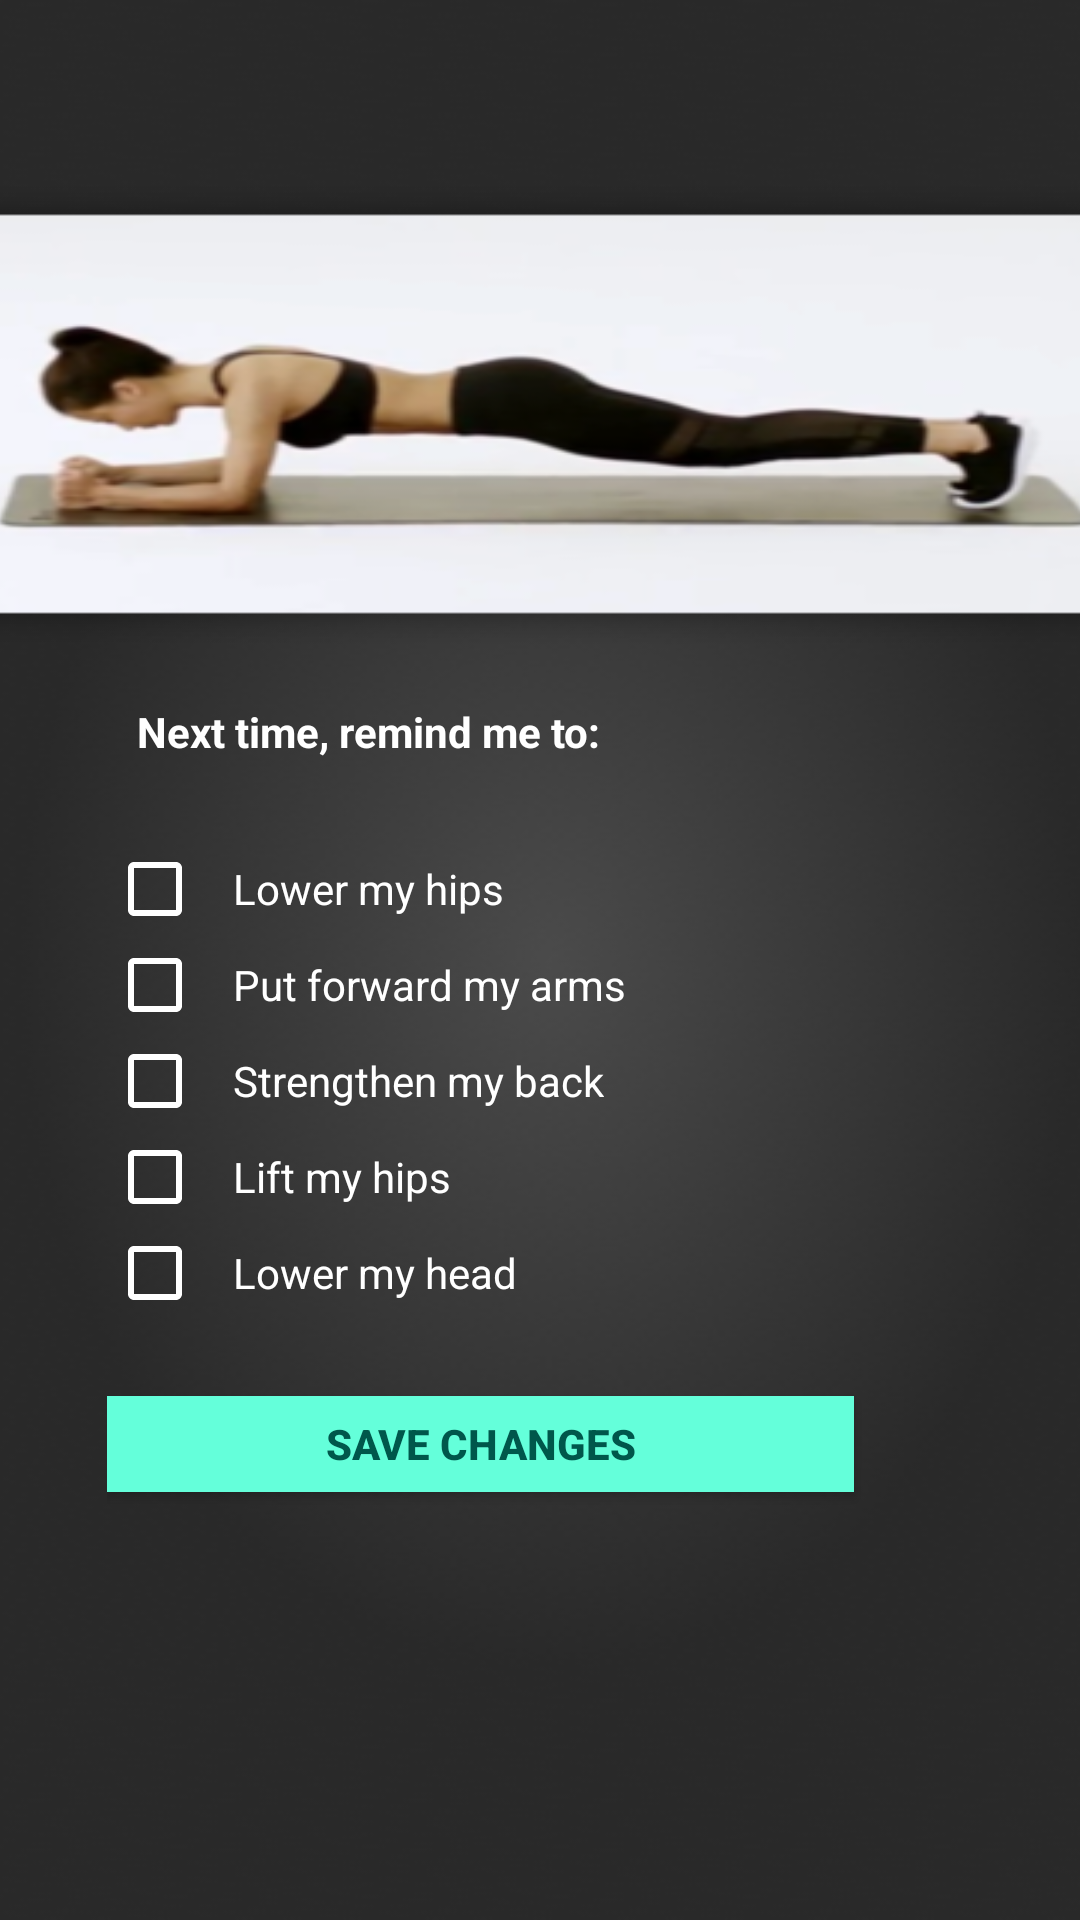

Reconstruct the res/layout file that produces this screen, plus the resources it refers to.
<!-- AndroidManifest.xml: application theme AppTheme -->
<!-- res/layout/reminder.xml -->
<?xml version="1.0" encoding="utf-8"?>
<android.support.constraint.ConstraintLayout xmlns:android="http://schemas.android.com/apk/res/android"
    xmlns:app="http://schemas.android.com/apk/res-auto"
    xmlns:tools="http://schemas.android.com/tools"
    android:id="@+id/container"
    android:layout_width="match_parent"
    android:layout_height="match_parent"
    android:background="@drawable/background"
    tools:context=".MainActivity">


    <TextView
        android:id="@+id/pic1"
        android:layout_width="405dp"
        android:layout_height="156dp"
        android:layout_marginStart="1dp"
        android:layout_marginTop="60dp"
        android:layout_marginEnd="1dp"
        android:background="@drawable/tutorial"
        app:layout_constraintEnd_toEndOf="parent"
        app:layout_constraintStart_toStartOf="parent"
        app:layout_constraintTop_toTopOf="parent" />

    <RelativeLayout
        android:layout_width="288dp"
        android:layout_height="377dp"
        android:layout_marginStart="61dp"
        android:layout_marginTop="20dp"
        android:layout_marginEnd="62dp"
        app:layout_constraintEnd_toEndOf="parent"
        app:layout_constraintStart_toStartOf="parent"
        app:layout_constraintTop_toBottomOf="@+id/pic1">

        <CheckBox
            android:id="@+id/lowerHipC"
            android:layout_width="wrap_content"
            android:layout_height="wrap_content"
            android:layout_below="@+id/textView6"
            android:layout_marginTop="0dp"
            android:buttonTint="@android:color/white"
            android:text="@string/lowerMyHips"

            android:textColor="@android:color/white" />

        <CheckBox
            android:id="@+id/putForwardArmC"
            android:layout_width="wrap_content"
            android:layout_height="wrap_content"
            android:layout_below="@+id/lowerHipC"
            android:layout_marginTop="0dp"
            android:buttonTint="@android:color/white"
            android:text="@string/PutForwardArms"

            android:textColor="@android:color/white" />

        <CheckBox
            android:id="@+id/strengthenBackC"
            android:layout_width="wrap_content"
            android:layout_height="wrap_content"
            android:layout_below="@+id/putForwardArmC"
            android:layout_marginTop="0dp"
            android:buttonTint="@android:color/white"

            android:text="@string/StrengthenMyBack"
            android:textColor="@android:color/white" />

        <CheckBox
            android:id="@+id/liftMyHipC"
            android:layout_width="wrap_content"
            android:layout_height="wrap_content"
            android:layout_below="@+id/strengthenBackC"
            android:layout_marginTop="0dp"
            android:buttonTint="@android:color/white"

            android:text="@string/LiftMyHips"
            android:textColor="@android:color/white" />

        <CheckBox
            android:id="@+id/lowerMyHeadC"
            android:layout_width="wrap_content"
            android:layout_height="wrap_content"
            android:layout_below="@+id/liftMyHipC"

            android:layout_marginTop="0dp"
            android:buttonTint="@android:color/white"

            android:text="@string/LowerMyHead"
            android:textColor="@android:color/white" />

        <TextView
            android:id="@+id/textView6"
            android:layout_width="247dp"
            android:layout_height="46dp"
            android:layout_alignParentStart="true"
            android:layout_alignParentTop="true"
            android:layout_marginStart="0dp"
            android:layout_marginTop="-2dp"
            android:text="@string/NextTime"

            android:textColor="@android:color/white"
            android:textStyle="bold" />

        <Button
            android:id="@+id/saveChange"
            android:layout_width="249dp"
            android:layout_height="32dp"
            android:layout_below="@+id/lowerMyHeadC"
            android:layout_alignParentStart="true"
            android:layout_alignParentEnd="true"
            android:layout_marginStart="0dp"
            android:layout_marginTop="25dp"
            android:layout_marginEnd="39dp"
            android:background="@color/colorGreen"
            android:text="@string/Save_Change"
            android:textColor="@color/colorPrimaryDark"
            android:textStyle="bold" />

    </RelativeLayout>


</android.support.constraint.ConstraintLayout>
<!-- resources referenced by this layout -->
<resources>
  <color name="colorGreen">#64FFDA</color>
  <color name="colorPrimaryDark">#00574B</color>
  <!-- drawable background: png bitmap (drawable, 82783 bytes) -->
  <!-- drawable tutorial: png bitmap (drawable, 49859 bytes) -->
  <string name="LiftMyHips">\t Lift my hips</string>
  <string name="LowerMyHead">\t Lower my head</string>
  <string name="NextTime">\t Next time, remind me to: </string>
  <string name="PutForwardArms">\t Put forward my arms</string>
  <string name="Save_Change">Save Changes </string>
  <string name="StrengthenMyBack">\t Strengthen my back</string>
  <string name="lowerMyHips">\t Lower my hips</string>
  <style name="AppTheme" parent="Theme.AppCompat.Light.DarkActionBar">
          
          <item name="colorPrimary">@color/colorPrimary</item>
          <item name="colorPrimaryDark">@color/colorPrimaryDark</item>
          <item name="colorAccent">@color/colorAccent</item>
      </style>
  <color name="colorPrimary">#D6D6D6</color>
  <color name="colorAccent">#D81B60</color>
</resources>
